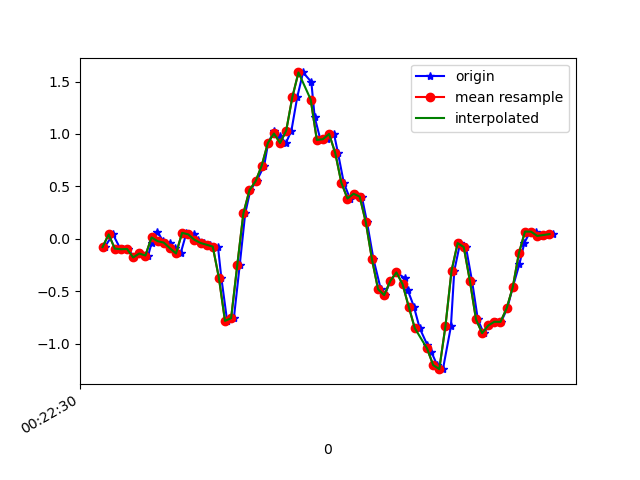

The file beside this chart, header and first rows:
1617668550267, 364186965279949, -0.07872083, -0.12026262, -0.00601165
1617668550294, 364186984311341, 0.04223, 0.3831, -0.001125
1617668550318, 364187003367533, -0.09338, -0.0775, 0.02087
1617668550326, 364187022398925, -0.09949, 0.355, -0.028
1617668550344, 364187041455117, -0.09705, 0.1607, 0.04408
1617668550363, 364187060422301, -0.1777, 0.063, -0.0109
1617668550382, 364187079472429, -0.1398, 0.3098, 0.01598
1617668550409, 364187098497757, -0.1594, -0.2974, 0.02575
1617668550420, 364187117547869, -0.04329, 0.1204, -0.01823
1617668550439, 364187136573149, 0.06911, -0.002977, 0.03675
1617668550458, 364187155755260, -0.02252, 0.01046, -0.02312
1617668550479, 364187174725532, -0.03596, 0.2792, -0.002346
1617668550496, 364187193772092, -0.08972, -0.2815, 0.03186
1617668550515, 364187212793852, -0.1398, 0.02634, -0.03289
1617668550534, 364187231840380, 0.05689, 0.0911, 0.03797
1617668550559, 364187250862140, 0.04223, -0.08972, 0.0172
1617668550572, 364187269885532, -0.009082, 0.2279, -0.02067
1617668550591, 364187288906076, -0.03963, -0.1423, 0.04408
1617668550611, 364187307951420, -0.05673, -0.03841, 0.008649
1617668550637, 364187326996764, -0.07383, 0.2011, 0.02698
1617668550648, 364187346017276, -0.3707, 0.06422, 0.008649
1617668550667, 364187365041884, -0.7824, -0.1948, -0.09031
1617668550689, 364187384061532, -0.7568, -0.4257, -0.1954
1617668550708, 364187403105948, -0.2534, -0.6395, -0.2381
1617668550726, 364187422125596, 0.2414, -0.846, -0.32
1617668550743, 364187441170012, 0.4649, -1.145, -0.3945
1617668550763, 364187460189660, 0.5492, -1.451, -0.5143
1617668550788, 364187479207452, 0.6983, -1.685, -0.6315
1617668550801, 364187498250908, 0.9133, -1.895, -0.7281
1617668550820, 364187517269596, 1.027, -2.137, -0.7317
1617668550839, 364187536313052, 0.9817, -2.347, -0.7232
1617668550859, 364187555331676, 0.9133, -2.411, -0.8014
1617668550877, 364187574361564, 1.032, -2.391, -0.9211
1617668550896, 364187593379740, 1.351, -2.354, -0.9773
1617668550915, 364187612422748, 1.586, -2.349, -0.9333
1617668550942, 364187631440988, 1.496, -2.316, -0.871
1617668550953, 364187650483996, 1.16, -2.258, -0.8502
1617668550972, 364187669531228, 0.9426, -2.169, -0.838
1617668550993, 364187688549532, 0.95, -2.054, -0.772
1617668551016, 364187707592668, 1, -1.877, -0.6291
1617668551029, 364187726611036, 0.8205, -1.666, -0.4752
1617668551048, 364187745654172, 0.5358, -1.42, -0.3701
1617668551068, 364187764672476, 0.3843, -1.125, -0.298
1617668551086, 364187783702492, 0.4295, -0.8203, -0.1771
1617668551107, 364187802745244, 0.4026, -0.5283, 0.001319
1617668551124, 364187821763228, 0.1583, -0.2192, 0.1785
1617668551145, 364187840806044, -0.1936, 0.1277, 0.2884
1617668551169, 364187859848860, -0.4807, 0.4943, 0.3544
1617668551182, 364187878851420, -0.5369, 0.8412, 0.4277
1617668551200, 364187897893852, -0.4025, 1.169, 0.5193
1617668551220, 364187916911452, -0.3206, 1.459, 0.5926
1617668551247, 364187935953884, -0.3744, 1.696, 0.6195
1617668551257, 364187954971484, -0.4892, 1.915, 0.6635
1617668551277, 364187974009308, -0.6456, 2.128, 0.7136
1617668551296, 364187993026908, -0.8521, 2.313, 0.782
1617668551321, 364188012069212, -1.012, 2.415, 0.8932
1617668551334, 364188031086812, -1.078, 2.453, 1.025
1617668551353, 364188050129116, -1.204, 2.511, 0.9983
1617668551372, 364188069171420, -1.243, 2.587, 0.826
1617668551398, 364188088187484, -0.8362, 2.662, 0.6892
1617668551409, 364188107229788, -0.306, 2.613, 0.6953
... 17 more rows
